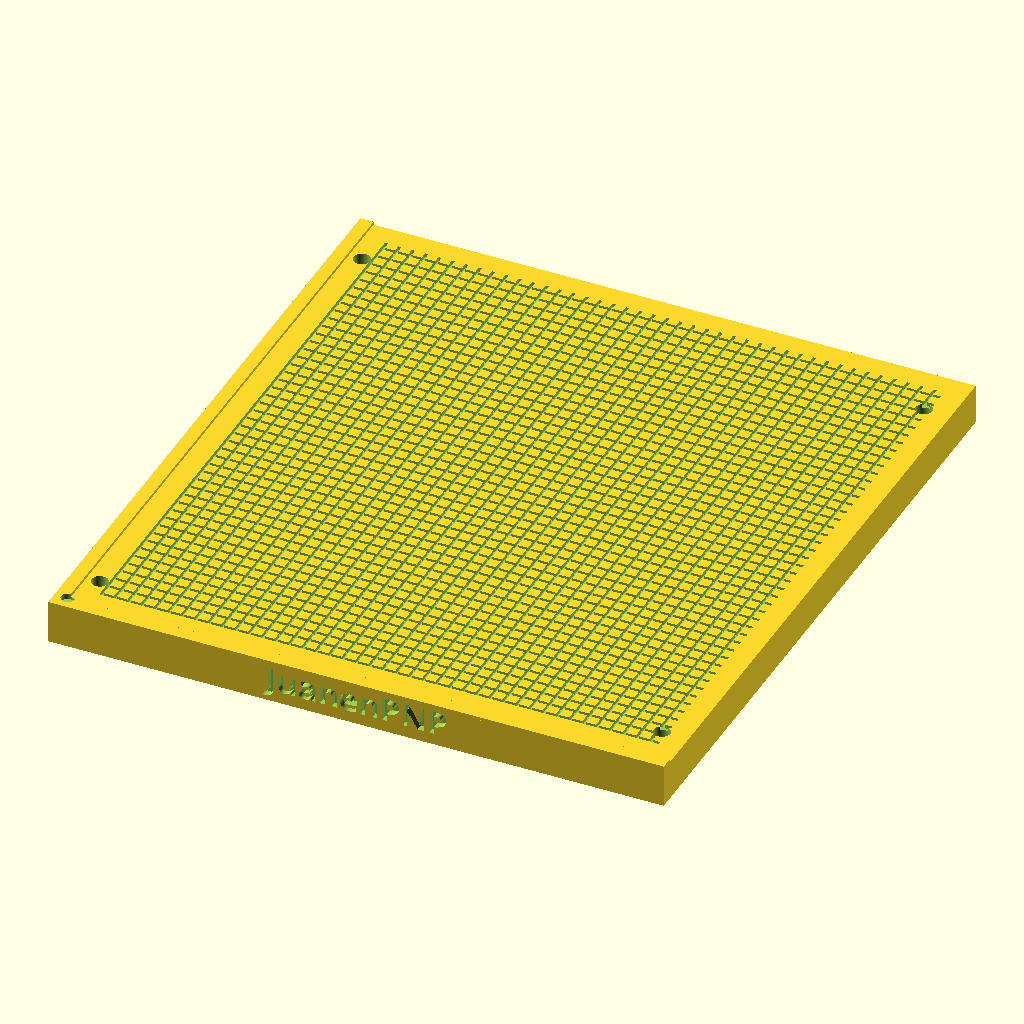
Cell 1: the model at its default parameters.
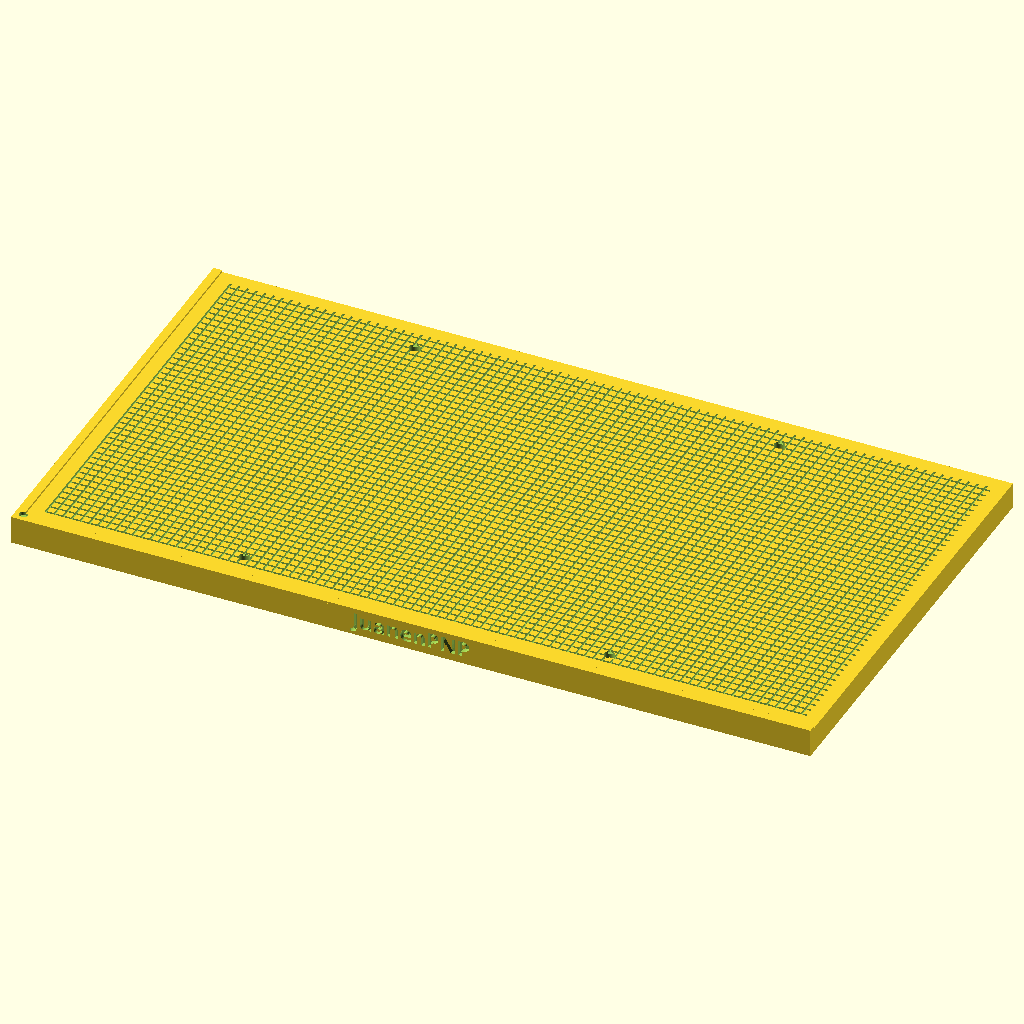
Cell 2: the same model with length = 460.
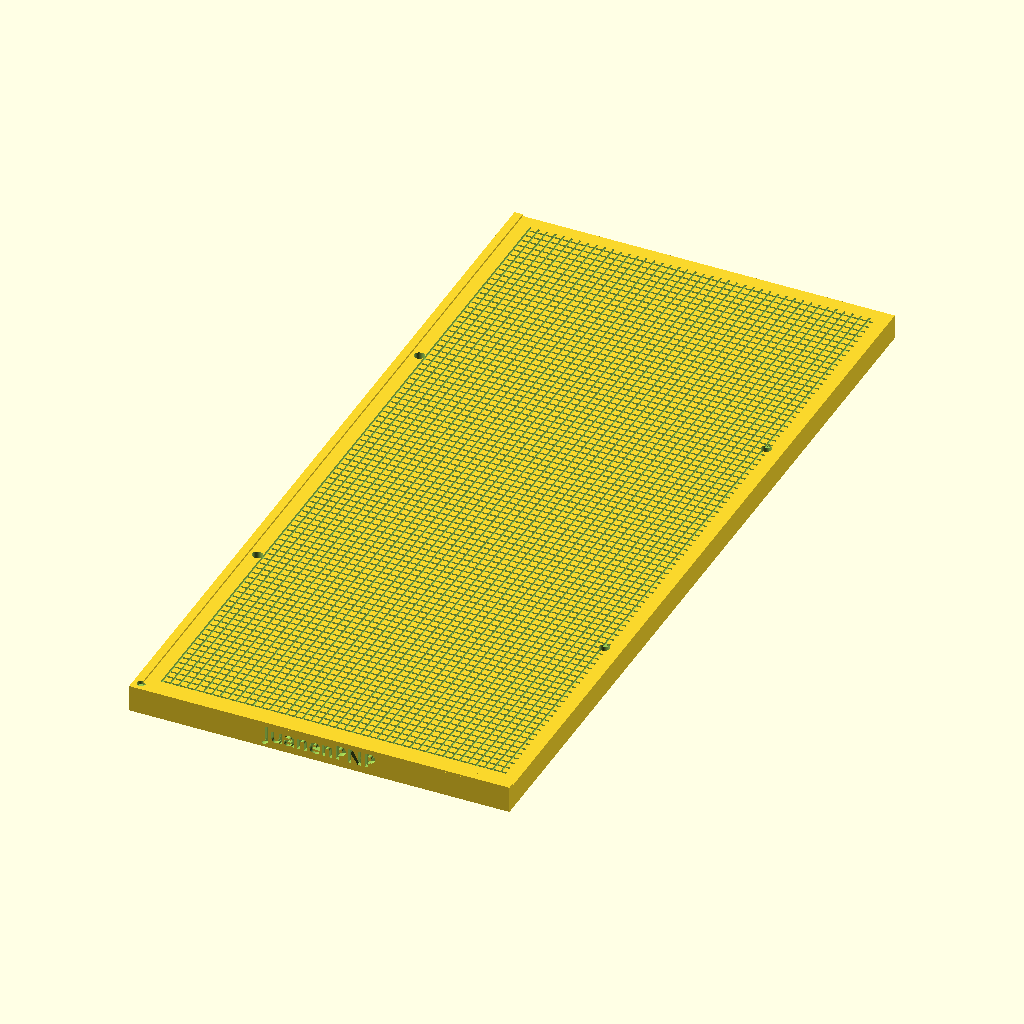
Cell 3: width = 500 (everything else at default).
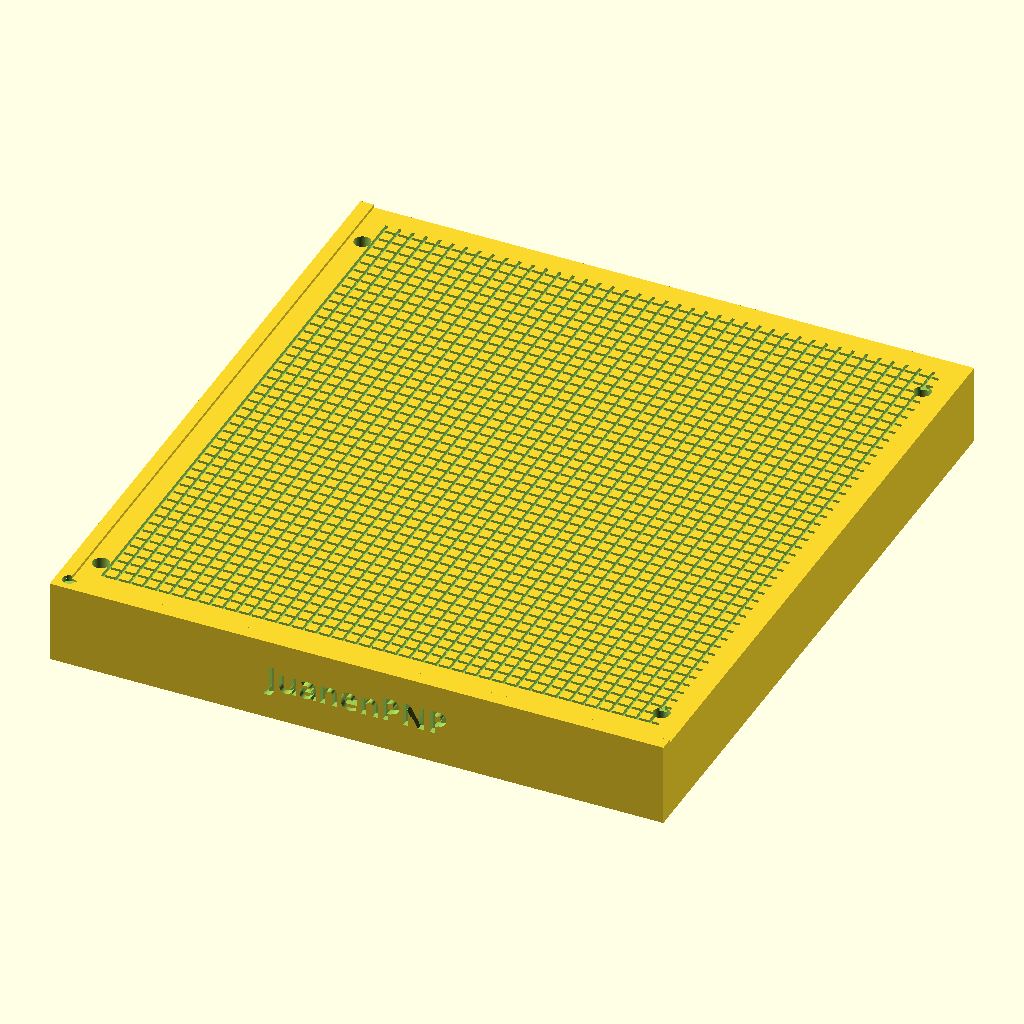
Cell 4: base_height = 30 (everything else at default).
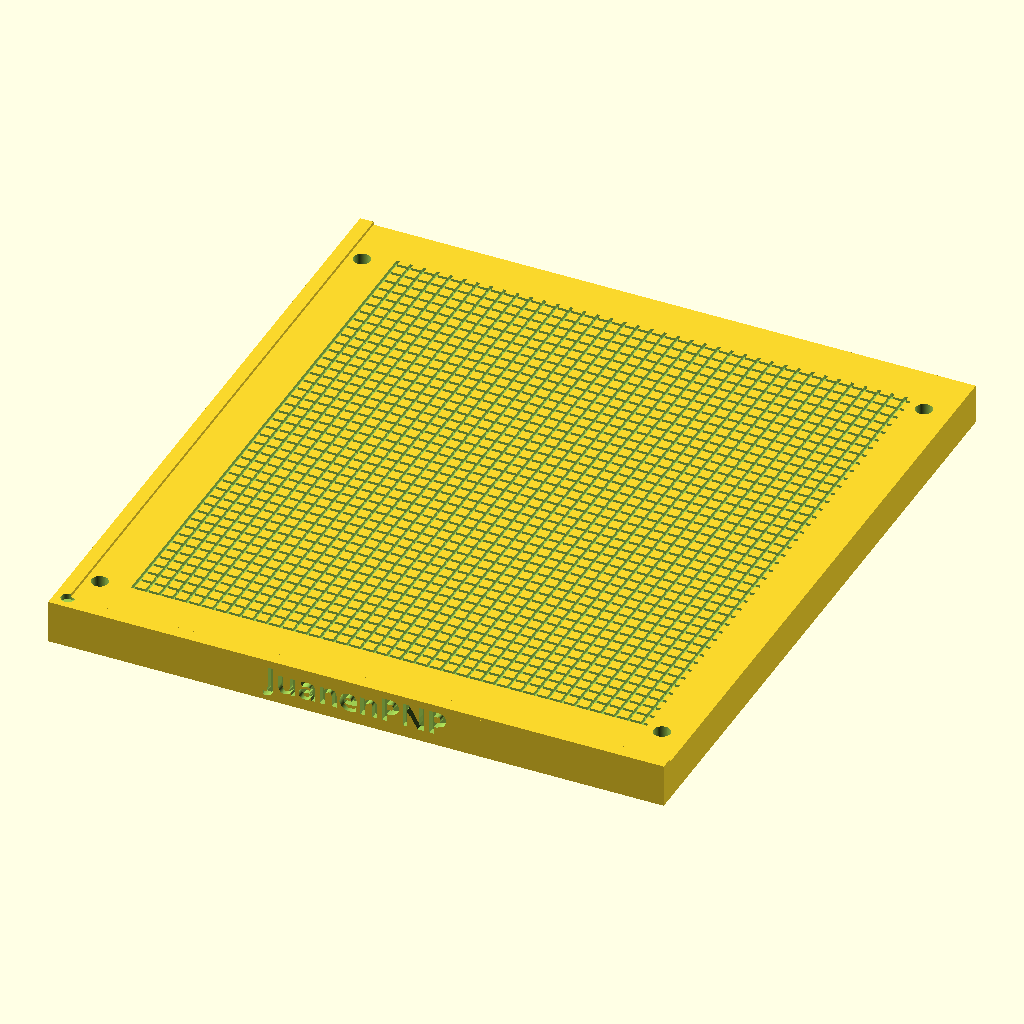
Cell 5 — sealing_margin set to 16, the other parameters unchanged.
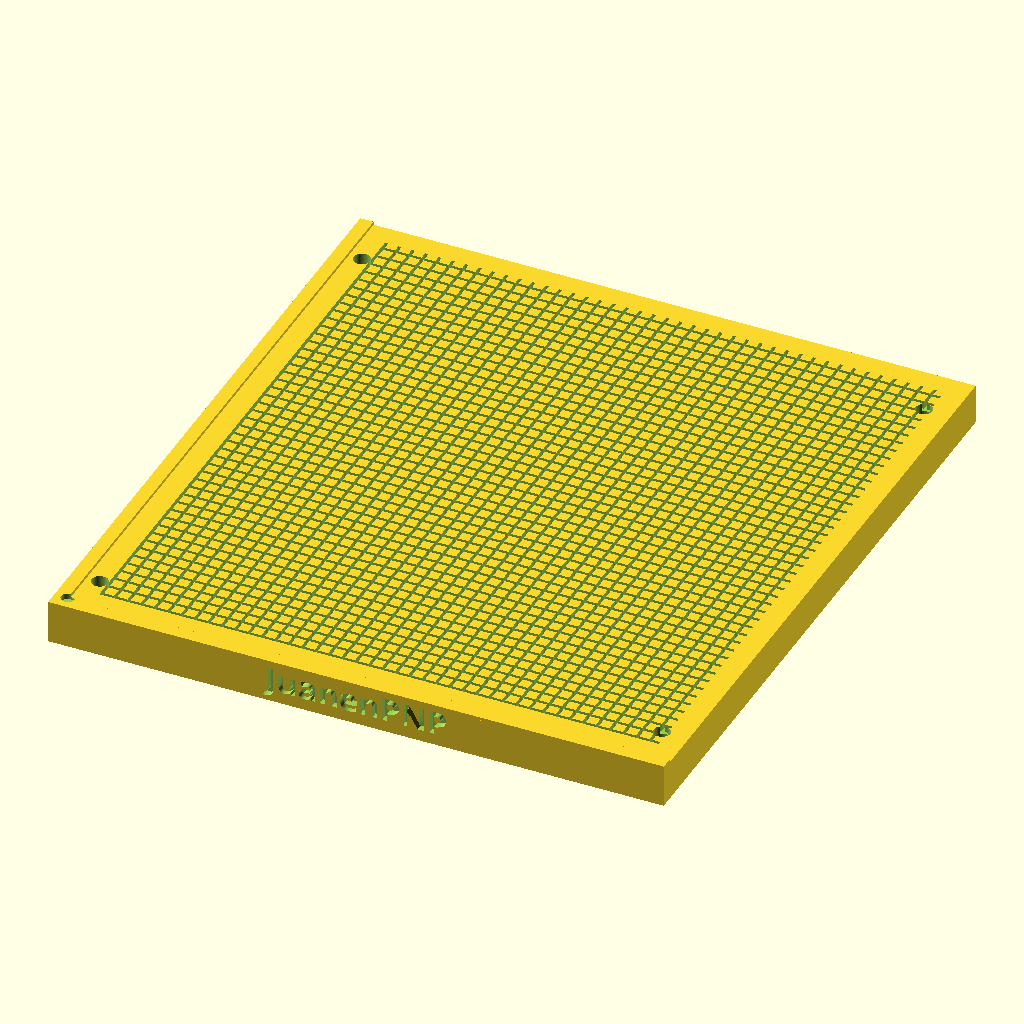
Cell 6: channel_depth = 3 (everything else at default).
All cells are drawn from the same view direction (rotation 55°, 0°, 25°, orthographic, colour scheme Cornfield), but the view is re-fitted for each cell, so position and scale can differ between cells as well as the parameter.
OpenSCAD source file assets/meshes/vacuum-tables/default/VacuumTable230x250x15mm.scad:
// =============================================================================
// HYDRA-UMC - VacuumTable230x250x15mm.scad
// Parametric single-piece vacuum table for LumenPnP / JuanenPNP.
// Copyright (C) 2026 JuanenRac (Electro Hobby 3D) <electrohobby3d@gmail.com>
// GPL-3.0 - see LICENSE
// =============================================================================
// DIMENSIONS: 230x250mm (P1S clearance adjustment)
// CONFIGURATION: 30mm grid, reinforced pillars, metal M5 fittings

// --- GEOMETRIC PARAMETERS ---
length = 230; 
width = 250;
base_height = 15;
sealing_margin = 8;     
channel_depth = 1.5;
channel_width = 1.2;
channel_spacing = 5.0; 

// --- MECHANICAL ALIGNMENT (THE "L") ---
l_wall_height = 1.2;    
l_wall_thickness = 5;      

// --- FASTENERS (M3 SOCKET HEAD SCREWS) AND M5 FITTINGS ---
m3_screw_diameter = 3.4; 
m3_head_diameter = 6.2;    
m3_head_depth = 4.5;
fitting_spacing = 100; 
m5_tap_drill_diameter = 4.2; 

// LumenPnP grid: 210x210mm
mounting_spacing_x = 210; 
mounting_spacing_y = 210;  

$fn = 60; 

union() {
    difference() {
        // 1. SOLID BODY 230x250
        union() {
            cube([length, width, base_height]);
            // X- and Y-axis alignment walls
            translate([0,0,base_height]) cube([length, l_wall_thickness, l_wall_height]);
            translate([0,0,base_height]) cube([l_wall_thickness, width, l_wall_height]);
            
            // Side reinforcements for M5 fittings
            for (offset = [-fitting_spacing/2, fitting_spacing/2]) {
                translate([length/2 + offset, width - 2, base_height/2])
                    rotate([-90,0,0]) cylinder(h = 2, d = 12); 
            }
        }

        // 2. SURFACE CHANNEL GRID
        for (x = [sealing_margin + l_wall_thickness : channel_spacing : length - sealing_margin]) {
            translate([x, l_wall_thickness + sealing_margin, base_height - channel_depth])
                cube([channel_width, width - (sealing_margin*2) - l_wall_thickness, channel_depth + 0.1]);
        }
        for (y = [sealing_margin + l_wall_thickness : channel_spacing : width - sealing_margin]) {
            translate([l_wall_thickness + sealing_margin, y, base_height - channel_depth])
                cube([length - (sealing_margin*2) - l_wall_thickness, channel_width, channel_depth + 0.1]);
        }

        // 3. INTERNAL PLENUM (Vacuum chamber)
        translate([15, 15, 4]) cube([length-30, width-30, base_height-8]);

        // 4. DRILL HOLES FOR M5 FITTINGS
        for (offset = [-fitting_spacing/2, fitting_spacing/2]) {
            translate([length/2 + offset, width - 10, base_height/2])
                rotate([-90,0,0]) cylinder(h = 15, d = m5_tap_drill_diameter); 
        }

        // 5. CORNER RELIEF (Mouse Bite)
        translate([l_wall_thickness, l_wall_thickness, base_height - 1]) cylinder(h = 5, d = 5);
            
        // 6. FIXED MOUNTING HOLES (30mm GRID)
        mounting_offset_x = (length - mounting_spacing_x) / 2;
        mounting_offset_y = (width - mounting_spacing_y) / 2;
        for (mounting_x = [mounting_offset_x, mounting_offset_x + mounting_spacing_x]) {
            for (mounting_y = [mounting_offset_y, mounting_offset_y + mounting_spacing_y]) {
                translate([mounting_x, mounting_y, -1]) cylinder(h=base_height+2, d=m3_screw_diameter);
                translate([mounting_x, mounting_y, base_height - m3_head_depth]) cylinder(h=6, d=m3_head_diameter);
            }
        }
        
        // 7. LOGO ENGRAVING (Front, below the grid)
        translate([length/2, 2.5, base_height/2])
            rotate([90,0,0])
                linear_extrude(height = 3)
                    text("JuanenPNP", size = 9, font = "sans:style=Bold", halign = "center", valign = "center");
    }

    // 8. INTERNAL PILLARS (Structural support for printing)
    intersection() {
        translate([15, 15, 4]) cube([length-30, width-30, base_height-8]);
        union() {
            for (pillar_x = [25 : 19 : length-25]) {
                for (pillar_y = [25 : 19 : width-25]) {
                    translate([pillar_x, pillar_y, 3.9]) 
                        cube([4, 4, base_height-7.8]); 
                }
            }
        }
    }
}
Customizer parameters (derived from the source; name, type, default, range or options):
length: number, default 230
width: number, default 250
base_height: number, default 15
sealing_margin: number, default 8
channel_depth: number, default 1.5
channel_width: number, default 1.2
channel_spacing: number, default 5
l_wall_height: number, default 1.2
l_wall_thickness: number, default 5
m3_screw_diameter: number, default 3.4
m3_head_diameter: number, default 6.2
m3_head_depth: number, default 4.5
fitting_spacing: number, default 100
m5_tap_drill_diameter: number, default 4.2
mounting_spacing_x: number, default 210
mounting_spacing_y: number, default 210
